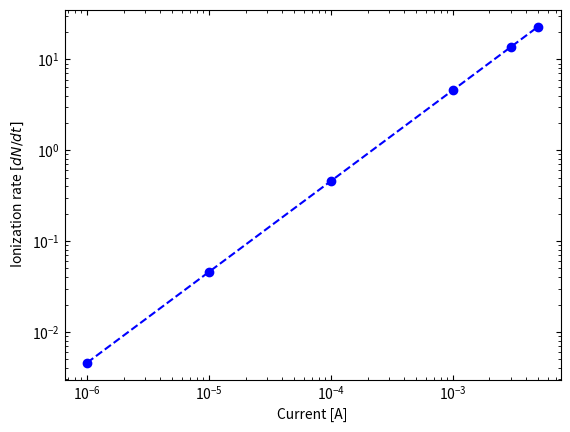

Here is the Python script that generated this plot: (Note: this script raises an exception after producing the figure.)
# This script will plot Ionizatio rate dN/dt with Current
# Pressure P=5E-12 torr, Voltage V=350KV
# Detailed calculation can be found on Note 89

'''
Created on September 19, 2018
[redacted]
'''

from matplotlib import cm

from pylab import figure
import matplotlib.pyplot as plt
import numpy as np
import math

#Pz = np.logspace(np.log10(1E-13) , np.log10(1E-10) , num=10)

I=np.array([1E-6, 1E-5, 1E-4, 1E-3, 3E-3, 5E-3])    # current in [A]


#dN_dQ = I*4.58E16
dN_dt = I*4.58E3  # Assume 1mA current

#plt.plot(Pz, dN_dQ,marker='o', linestyle='--', color='b')
plt.plot(I, dN_dt,marker='o', linestyle='--', color='b')

#plt.legend(loc='upper right');

plt.xlabel('Current [A]')
plt.ylabel(r'Ionization rate $[dN/dt]$')  # use dN/dt if needed

plt.xscale('log')
plt.yscale('log')
plt.tick_params(top='on', right='on', which='both', direction="in")

plt.savefig('ionization_rate/ionization_rate_dN_dt_with_Current.png', dpi = 300)   # save the figure to file
plt.show()
